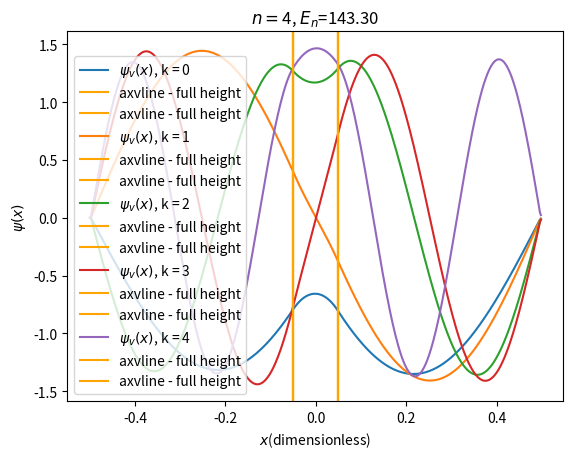

The matplotlib source for this figure:
# ----------------------------
# Quantum Harmonic Oscillator
# ----------------------------
# Finite differences method as developed by Truhlar JCP 10 (1972) 123-132
#
# code by Jordi Faraudo
#  
#
import numpy as np
import matplotlib.pyplot as plt

#Potential as a function of position
def getV(x,Ebar):
    if (x==xlower) or (x==xupper):
        potvalue = 10000000000
    if (x>-0.05) and (x<0.05):
        potvalue = Ebar
    else:
        potvalue = 0
    return potvalue

#Discretized Schrodinger equation in n points (FROM 0 to n-1)
def Eq(n,h,x):
    F = np.zeros([n,n])
    for i in range(0,n):
        F[i,i] = -2*((h**2)*getV(x[i],Ebar) + 1)
        if i > 1:
           F[i,i-1] = 1
           if i < n-2:
              F[i,i+1] = 1
    return F

#-------------------------
# Main program
#-------------------------
#PARAMETERS DEFINITION
# Interval for calculating the wave function [-L/2,L/2]
L = 1
xlower = -L/2.0
xupper = L/2.0

#Energy barruer
Ebar=100

#Discretization options
h = 0.002  #discretization in space

#Create coordinates at which the solution will be calculated
x = np.arange(xlower,xupper,h)
#grid size (how many discrete points to use in the range [-L/2,L/2])
npoints=len(x) 

print("Using",npoints, "grid points.")
#Barrier=[]
#for i in range(npoints):
    #if (x>-0.05) and (x<0.05):
     #   Barrier.append(100)
    #else:
     #   Barrier.append(0)

        
#Calculation of discrete form of Schrodinger Equation
print("Calculating matrix...")
F=Eq(npoints,h,x)

#diagonalize the matrix F
print("Diagonalizing...")
eigenValues, eigenVectors = np.linalg.eig(F)

#Order results by eigenvalue
# w ordered eigenvalues and vs ordered eigenvectors
idx = eigenValues.argsort()[::-1]   
w = eigenValues[idx]
vs = eigenVectors[:,idx]

#Energy Level
E = - w/(2.0*h**2)

#Print Energy Values
print("RESULTS:")
for k in range(0,5):
	print("State ",k," Energy = %.2f" %E[k])

#Init Wavefunction (empty list with npoints elements)
psi = [None]*npoints

#Calculation of normalised Wave Functions
for k in range(0,len(w)):
	psi[k] = vs[:,k]
	integral = h*np.dot(psi[k],psi[k])
	psi[k] = psi[k]/integral**0.5

#Plot Wave functions
print("Plotting")

#v = int(input("\n Quantum Number (enter 0 for ground state):\n>"))
for v in range(0,5):
	plt.plot(x,psi[v],label=r'$\psi_v(x)$, k = ' + str(v))
	plt.axvline(x = 0.05, color = 'orange', label = 'axvline - full height')
	plt.axvline(x = -0.05, color = 'orange', label = 'axvline - full height')
	plt.title(r'$n=$'+ str(v) + r', $E_n$=' + '{:.2f}'.format(E[v]))
	#plt.axhline(x=-0.05, color = 'orange')
	#plt.axhline(x=0.05, color = 'orange')
	plt.legend()
	plt.xlabel(r'$x$(dimensionless)')
	plt.ylabel(r'$\psi(x)$')
	plt.show()

print("Bye")
